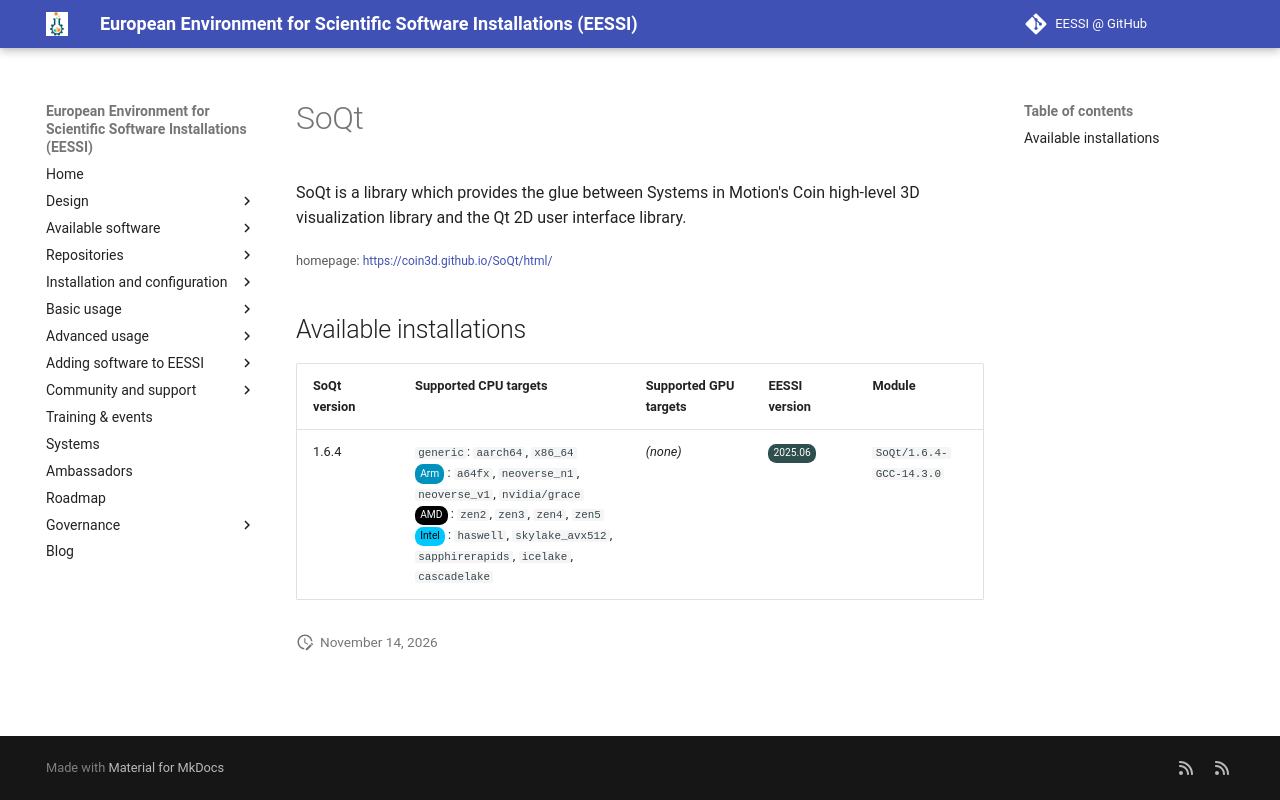

repository: EESSI/docs · page: available_software/detail/SoQt/index.html · generator: mkdocs

---
json_ld:
  '@context': https://schema.org
  '@type': SoftwareApplication
  applicationCategory: DeveloperApplication
  description: "SoQt is a library which provides the glue between Systems in\n Motion's\
    \ Coin high-level 3D visualization library and the Qt 2D user interface\n library."
  license: Not confirmed
  name: SoQt
  offers:
    '@type': Offer
    price: 0
  operatingSystem: LINUX
  review:
    '@type': Review
    author:
      '@type': Organization
      name: EESSI
    reviewBody: Application has been successfully made available on all architectures
      supported by EESSI
    reviewRating:
      '@type': Rating
      ratingValue: 5
  softwareRequirements: See https://www.eessi.io/docs/ for how to make EESSI available
    on your system
  softwareVersion: '[''1.6.4'']'
  url: https://coin3d.github.io/SoQt/html/
---
# SoQt


SoQt is a library which provides the glue between Systems in
 Motion's Coin high-level 3D visualization library and the Qt 2D user interface
 library.

<small>homepage: </small><span class="software-link">[https://coin3d.github.io/SoQt/html/](https://coin3d.github.io/SoQt/html/)</span>

## Available installations


|SoQt version|Supported CPU targets|Supported GPU targets|EESSI version|Module|
| --- | --- | --- | --- | --- |
|1.6.4|`generic`: `aarch64`, `x86_64`<br/><span class="software-cpu-arm">Arm</span>: `a64fx`, `neoverse_n1`, `neoverse_v1`, `nvidia/grace`<br/><span class="software-cpu-amd">AMD</span>: `zen2`, `zen3`, `zen4`, `zen5`<br/><span class="software-cpu-intel">Intel</span>: `haswell`, `skylake_avx512`, `sapphirerapids`, `icelake`, `cascadelake`<br/>|*(none)*|<span class="software-eessi-version-202506">2025.06</span>|`SoQt/1.6.4-GCC-14.3.0`|
